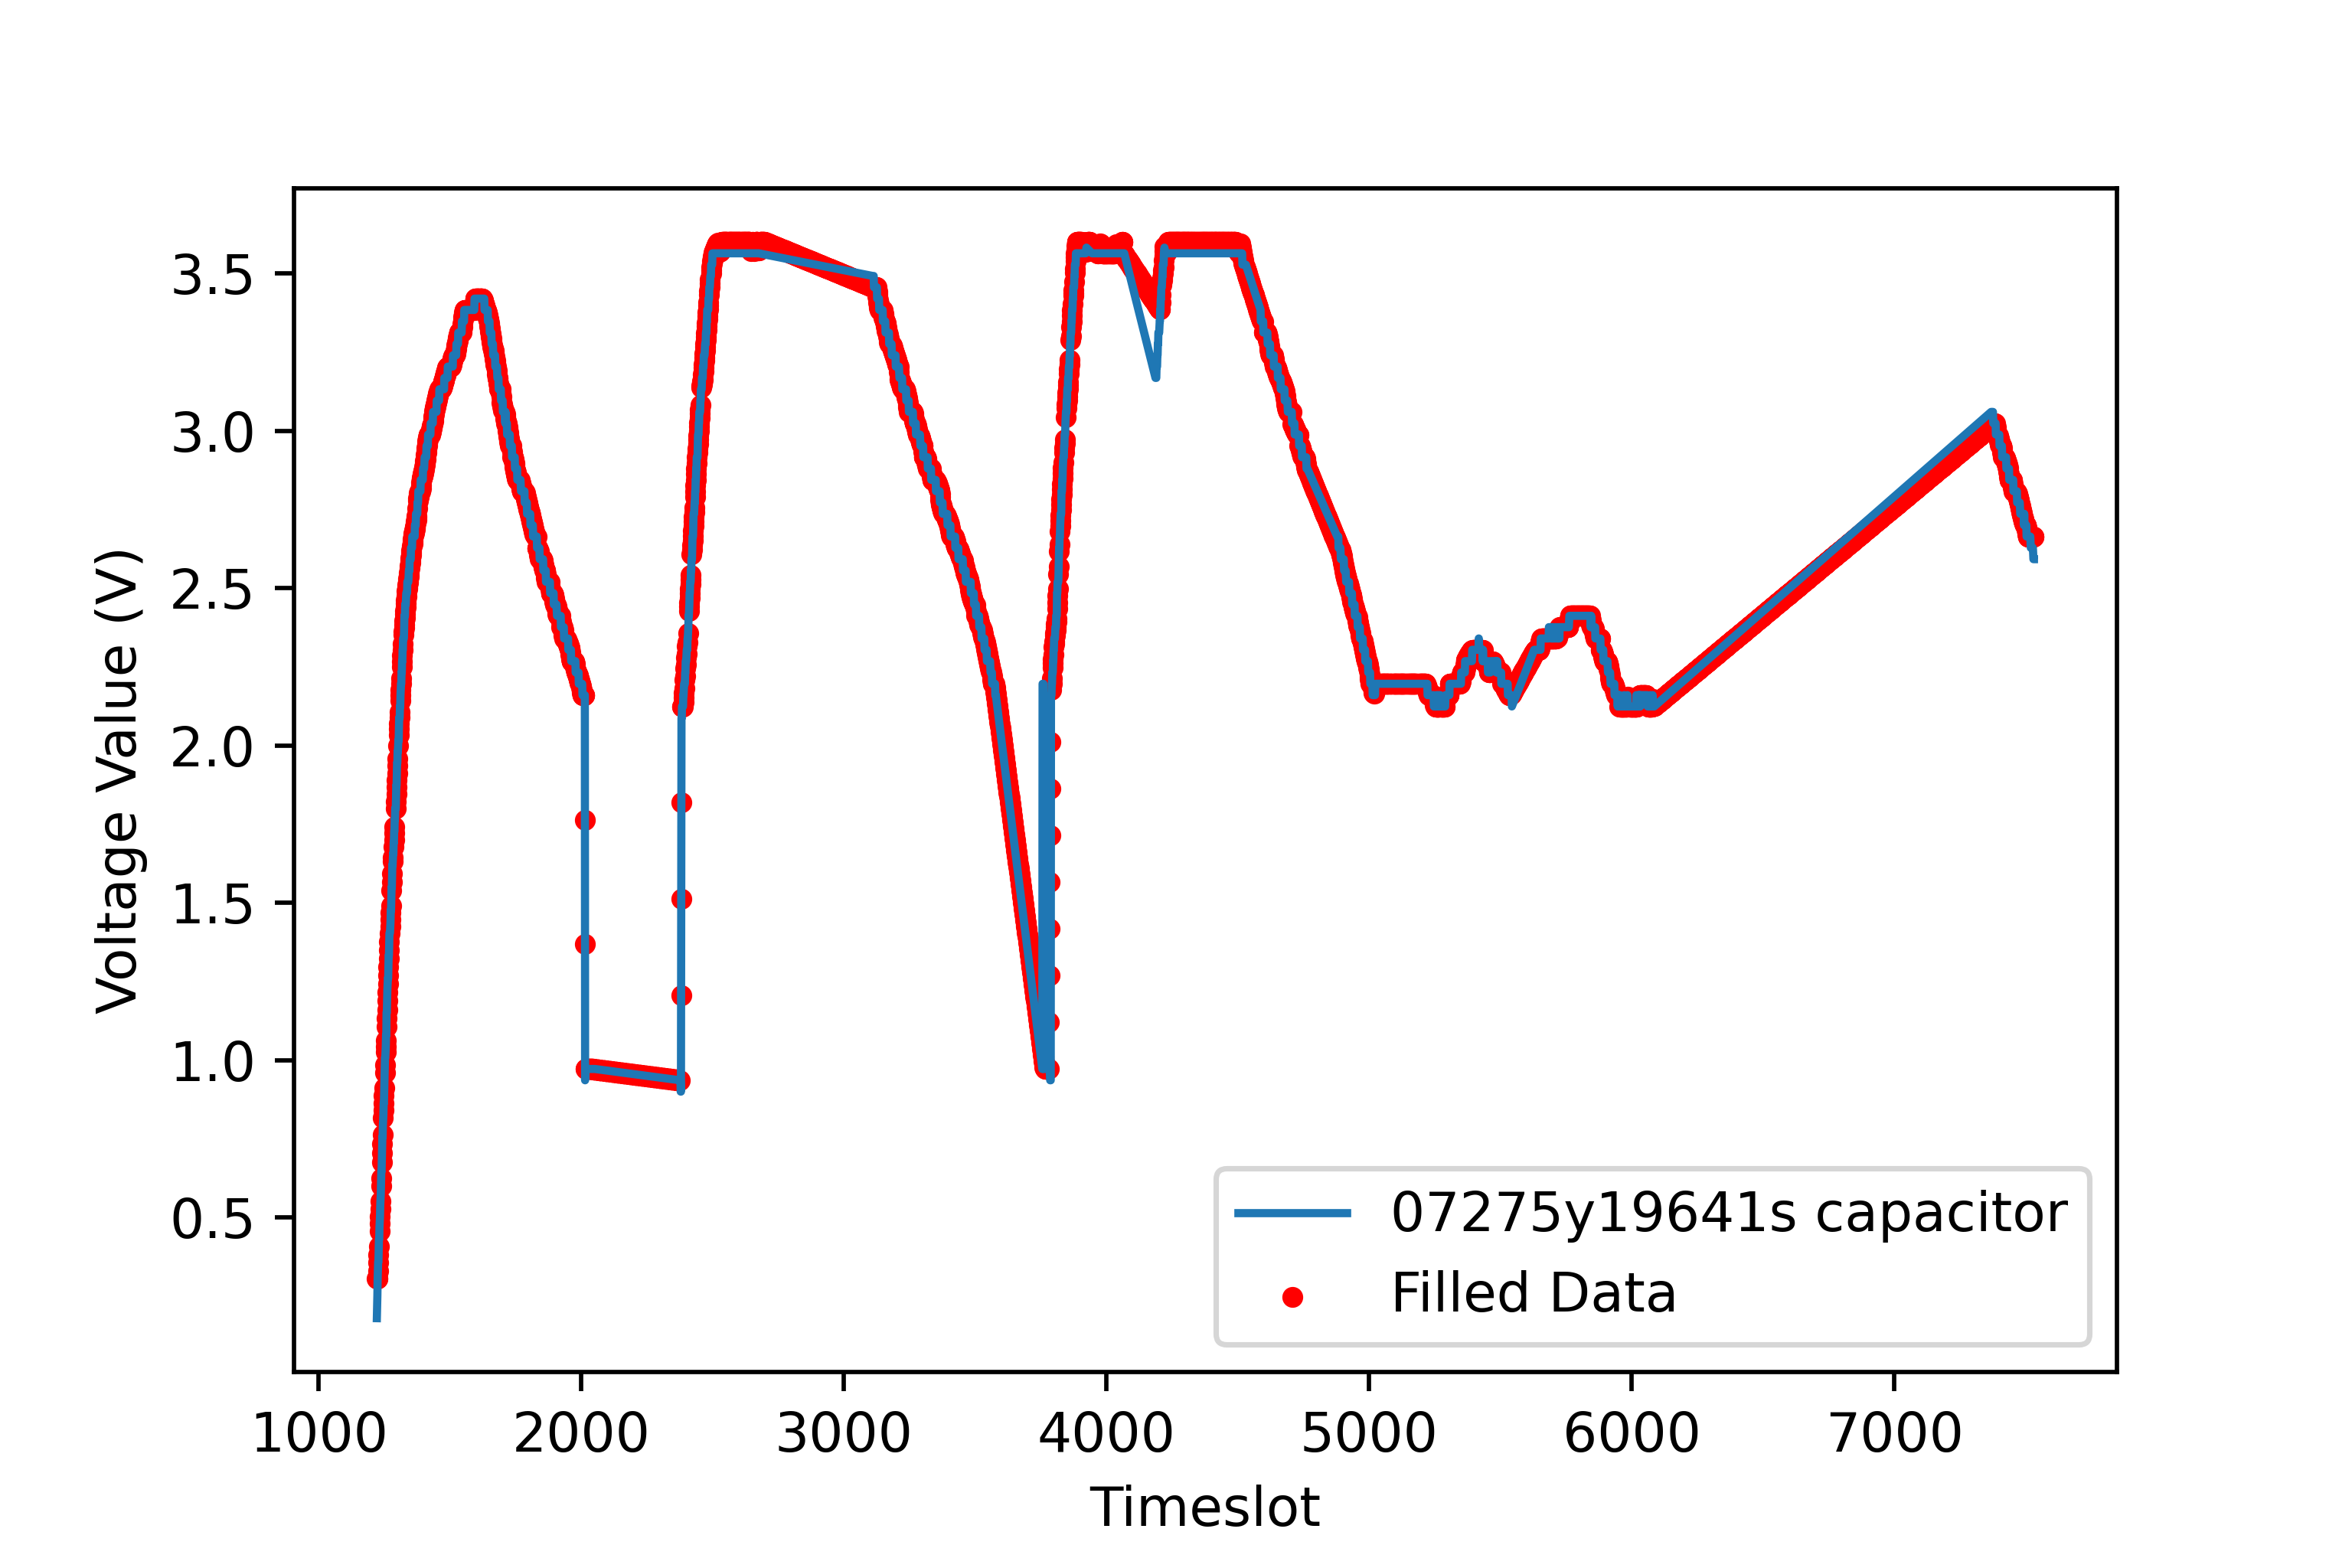

Source data for this figure (header and first rows):
8.5, 8.5, 8.5, 8.5, 9.2, 9.9, 10.6, 11.3, 12.0, 12.0, 12.666666666666666, 13.333333333333334, 14.0, 14.666666666666666, 15.333333333333332, 16.0, 16.666666666666668, 17.333333333333332, 18.0, 18.8, 19.6, 20.4, 21.2, 22.0
1221, 1222, 1223, 1224, 1225, 1226, 1227, 1228, 1229, 1230, 1231, 1232, 1233, 1234, 1235, 1236, 1237, 1238, 1239, 1240, 1241, 1242, 1243, 1244
1.0, 1.0, 1.0, 0.0, 1.0, 1.0, 1.0, 1.0, 0.0, 0.0, 1.0, 1.0, 1.0, 1.0, 1.0, 0.0, 1.0, 1.0, 0.0, 1.0, 1.0, 1.0, 1.0, 0.0
